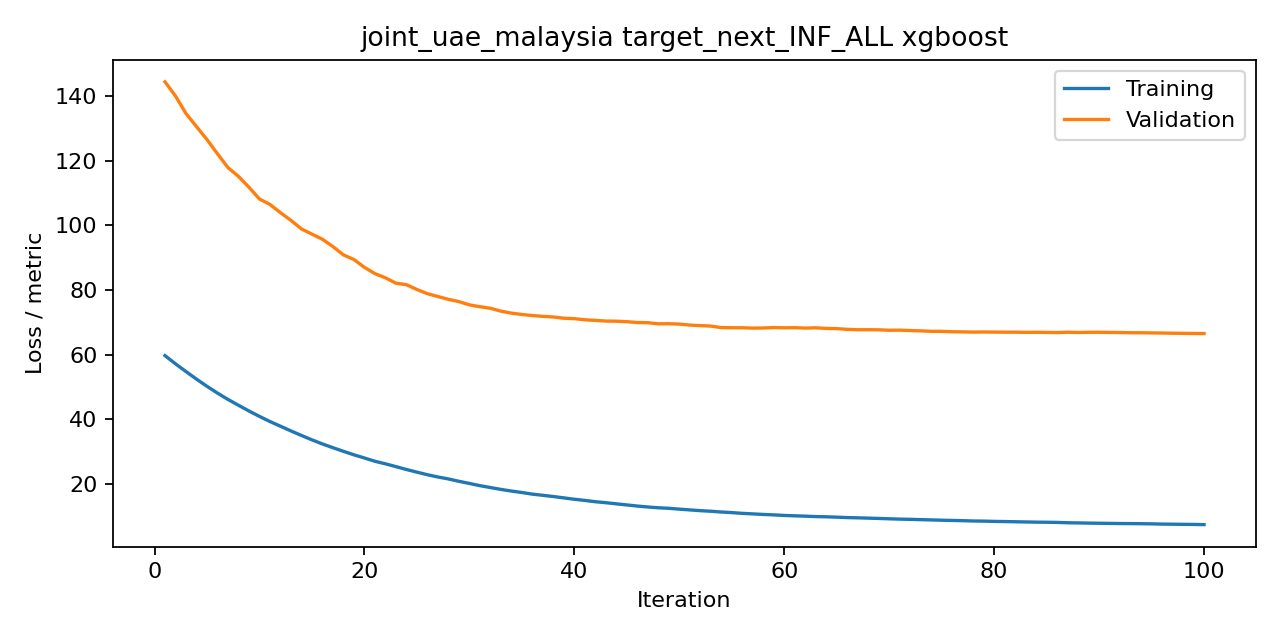

Data behind this chart, as committed beside it:
iteration, train, valid, metric
1, 59.67, 144.4, rmse
2, 57.12, 140, rmse
3, 54.73, 134.6, rmse
4, 52.39, 130.5, rmse
5, 50.16, 126.5, rmse
6, 48.07, 122.1, rmse
7, 46.1, 117.8, rmse
8, 44.3, 115.1, rmse
9, 42.53, 111.8, rmse
10, 40.85, 108.1, rmse
11, 39.27, 106.4, rmse
12, 37.82, 103.9, rmse
13, 36.36, 101.5, rmse
14, 34.96, 98.87, rmse
15, 33.6, 97.25, rmse
16, 32.33, 95.66, rmse
17, 31.17, 93.4, rmse
18, 30.05, 90.83, rmse
19, 28.97, 89.39, rmse
20, 27.99, 86.98, rmse
21, 26.97, 85.03, rmse
22, 26.18, 83.74, rmse
23, 25.32, 82.07, rmse
24, 24.43, 81.61, rmse
25, 23.6, 80.12, rmse
26, 22.81, 78.82, rmse
27, 22.11, 77.94, rmse
28, 21.51, 77.07, rmse
29, 20.77, 76.37, rmse
30, 20.12, 75.37, rmse
31, 19.43, 74.79, rmse
32, 18.84, 74.31, rmse
33, 18.27, 73.42, rmse
34, 17.76, 72.81, rmse
35, 17.31, 72.39, rmse
36, 16.81, 72.06, rmse
37, 16.44, 71.82, rmse
38, 16.06, 71.62, rmse
39, 15.64, 71.23, rmse
40, 15.22, 71.09, rmse
41, 14.86, 70.75, rmse
42, 14.46, 70.56, rmse
43, 14.15, 70.35, rmse
44, 13.8, 70.31, rmse
45, 13.46, 70.15, rmse
46, 13.11, 69.9, rmse
47, 12.82, 69.85, rmse
48, 12.58, 69.5, rmse
49, 12.42, 69.52, rmse
50, 12.16, 69.42, rmse
51, 11.92, 69.11, rmse
52, 11.69, 68.94, rmse
53, 11.51, 68.8, rmse
54, 11.27, 68.34, rmse
55, 11.09, 68.29, rmse
56, 10.86, 68.28, rmse
57, 10.69, 68.17, rmse
58, 10.52, 68.21, rmse
59, 10.38, 68.33, rmse
60, 10.21, 68.27, rmse
... 40 more rows
